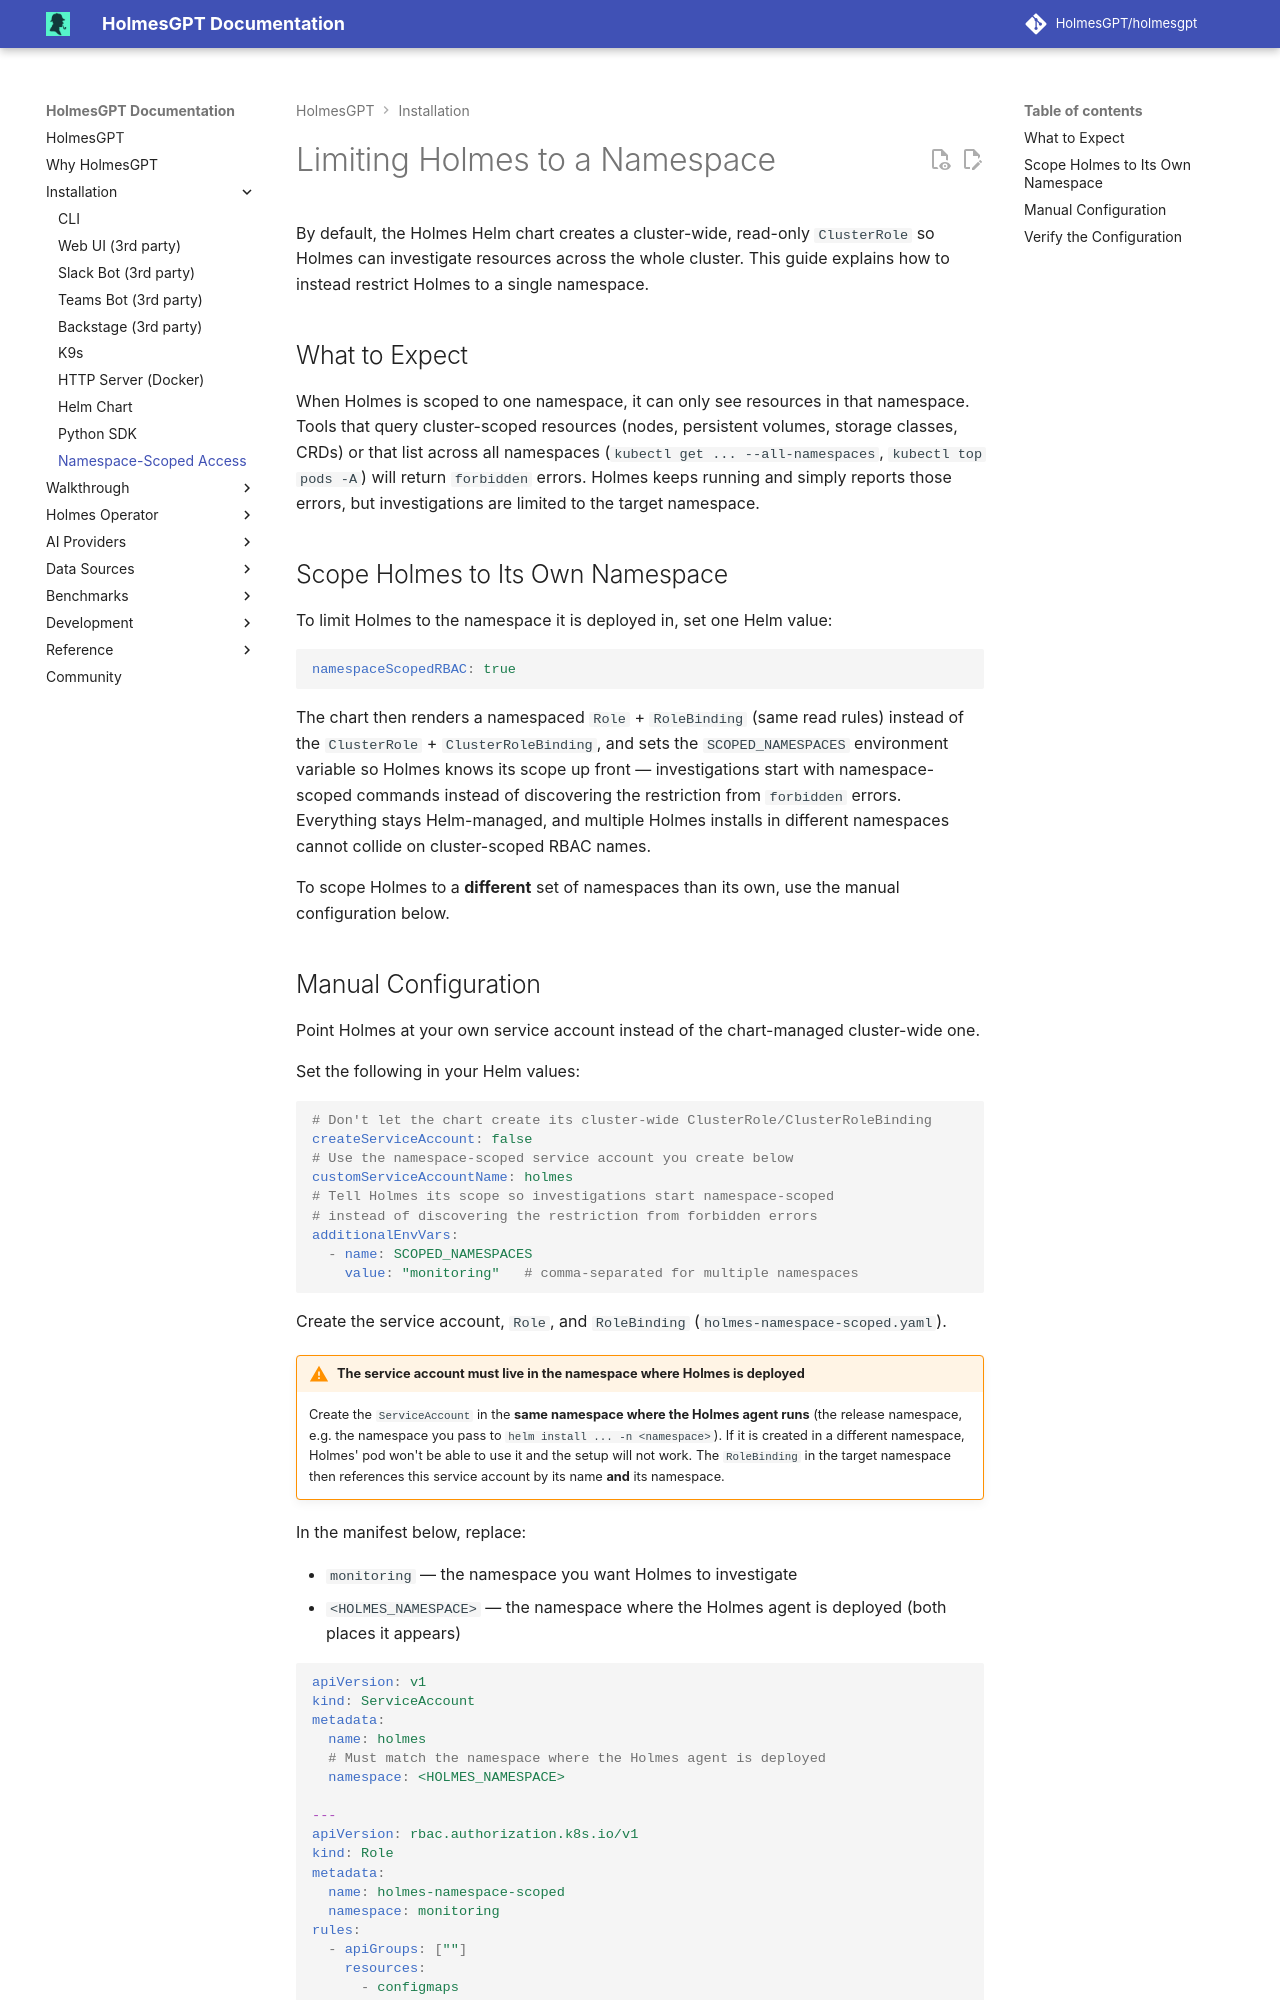

repository: mochengqian/TracePilot · page: dev/installation/namespace-scoped-access/index.html · generator: mkdocs

# Limiting Holmes to a Namespace

By default, the Holmes Helm chart creates a cluster-wide, read-only `ClusterRole` so Holmes can investigate resources across the whole cluster. This guide explains how to instead restrict Holmes to a single namespace.

## What to Expect

When Holmes is scoped to one namespace, it can only see resources in that namespace. Tools that query cluster-scoped resources (nodes, persistent volumes, storage classes, CRDs) or that list across all namespaces (`kubectl get ... --all-namespaces`, `kubectl top pods -A`) will return `forbidden` errors. Holmes keeps running and simply reports those errors, but investigations are limited to the target namespace.

## Scope Holmes to Its Own Namespace

To limit Holmes to the namespace it is deployed in, set one Helm value:

```yaml
namespaceScopedRBAC: true
```

The chart then renders a namespaced `Role` + `RoleBinding` (same read rules) instead of the `ClusterRole` + `ClusterRoleBinding`, and sets the `SCOPED_NAMESPACES` environment variable so Holmes knows its scope up front — investigations start with namespace-scoped commands instead of discovering the restriction from `forbidden` errors. Everything stays Helm-managed, and multiple Holmes installs in different namespaces cannot collide on cluster-scoped RBAC names.

To scope Holmes to a **different** set of namespaces than its own, use the manual configuration below.
